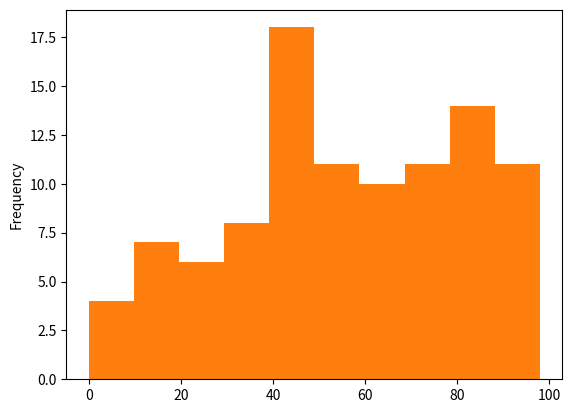

The matplotlib source for this figure: (Note: this script raises an exception after producing the figure.)
# tambien podemos visualizar cosas como en seaborn o 
# matplotlib pero directamente en pandas

import numpy as np
import seaborn as sns
import pandas as pd

df = pd.DataFrame(np.random.randint(0,100,size=(100, 4)), columns=list('ABCD'))

# podemos crear un histogram de un dataframe asi

df['A'].hist(bins=30)

# todos los metodos para graficar e encuentran dentro de
# el metodo plot

df['A'].plot.hist()				# histograma
df.plot.are()					# area
df.plot.bar()					# barras
df.plot.line(x=df.index,y='B')	# linea
df.plot.scatter(x='A',y='B')	# scatter
df.plot.bow()					# boxplot